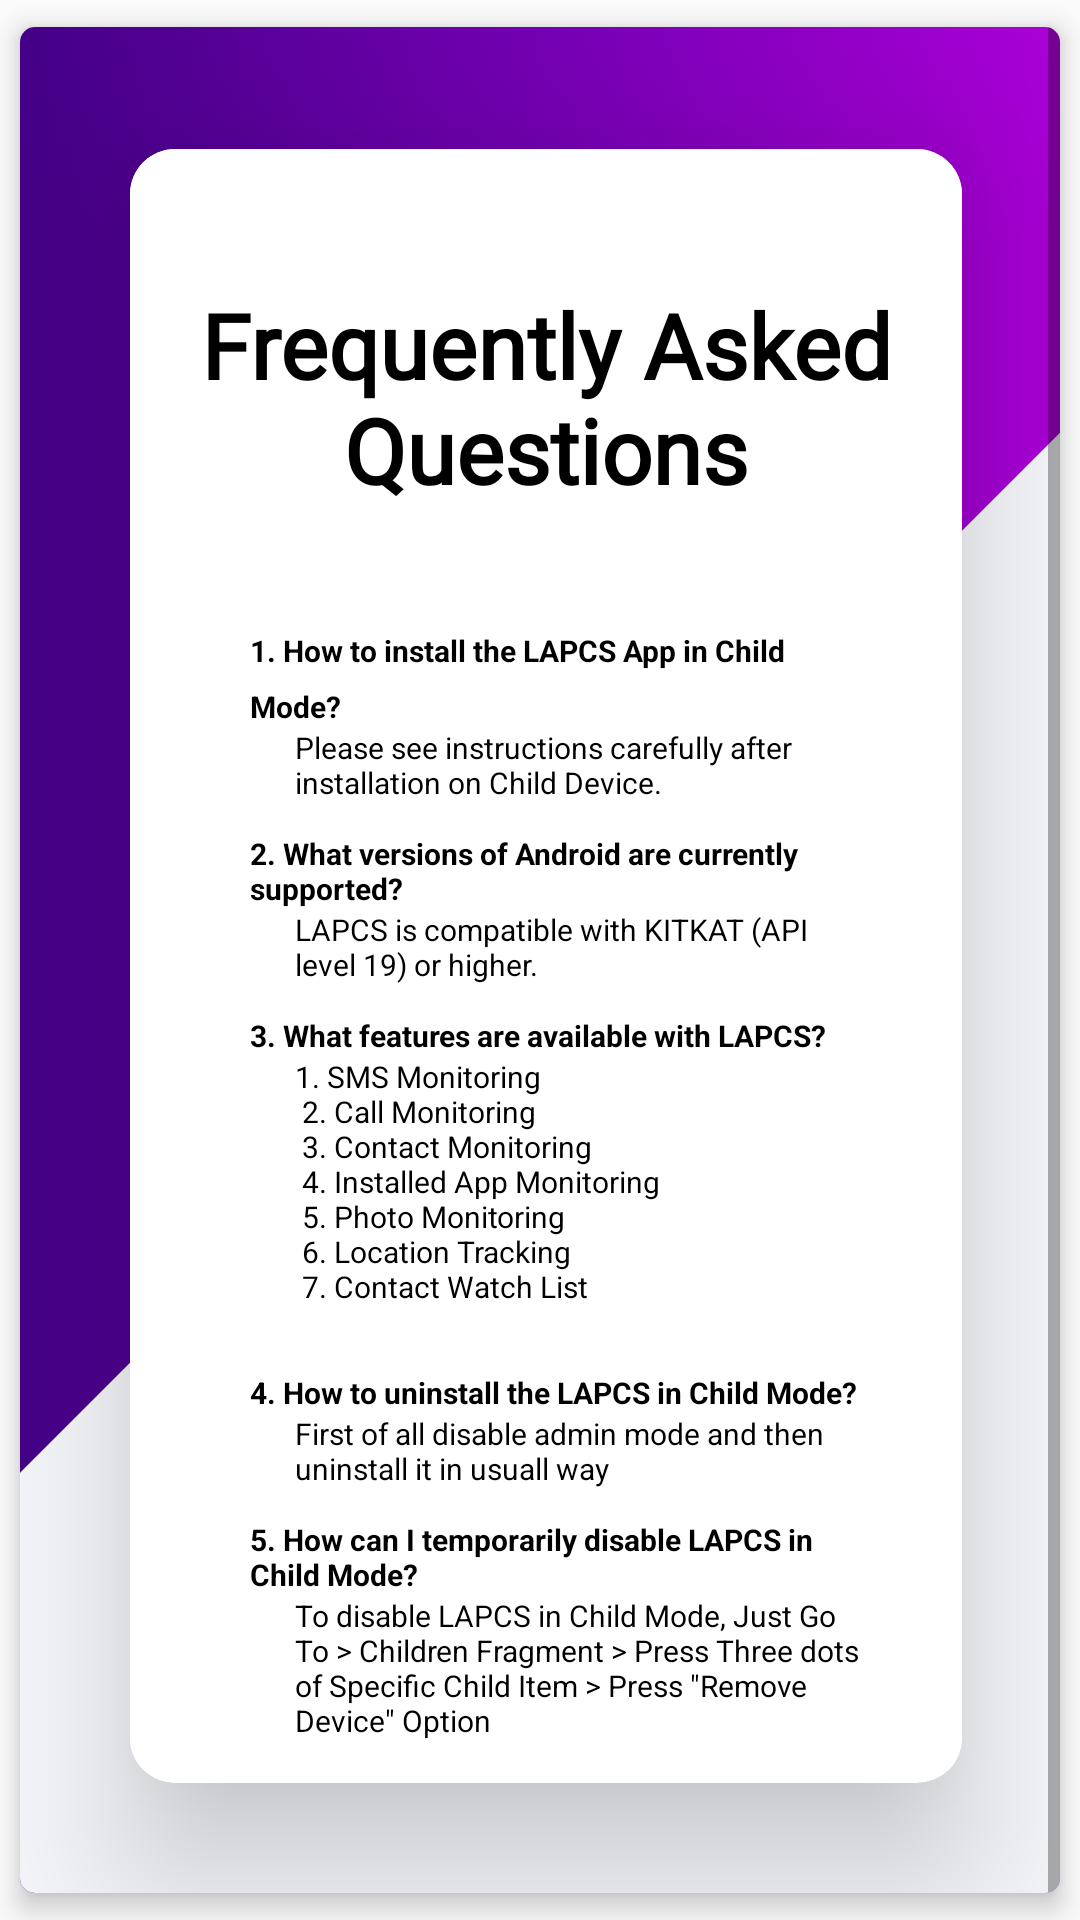

Here is an Android app screen rendered from its layout file. Give the layout XML and the strings, colors and styles it references.
<!-- AndroidManifest.xml: application theme AppTheme -->
<!-- res/layout/fragment_faq.xml -->
<?xml version="1.0" encoding="utf-8"?>
<androidx.cardview.widget.CardView xmlns:android="http://schemas.android.com/apk/res/android"
    xmlns:app="http://schemas.android.com/apk/res-auto"
    xmlns:card_view="http://schemas.android.com/apk/res-auto"
    xmlns:tools="http://schemas.android.com/tools"
    android:layout_width="wrap_content"
    android:layout_height="match_parent"
    card_view:cardBackgroundColor="#fff"
    card_view:cardCornerRadius="5dp"
    card_view:cardElevation="5dp"
    card_view:cardUseCompatPadding="true"
    tools:context=".Activities.SignUPActivity">

    <RelativeLayout
        android:layout_width="match_parent"
        android:layout_height="match_parent"
        android:background="@drawable/slanted_rectange">

        <ScrollView
            android:id="@+id/scroll_view_main"
            android:layout_width="wrap_content"
            android:layout_height="wrap_content"
            android:layout_centerInParent="true"
            android:fadeScrollbars="false"
            android:fillViewport="true"
            android:outlineAmbientShadowColor="@color/colorIndigo"
            android:outlineSpotShadowColor="@color/colorIndigo"
            android:scrollbarAlwaysDrawVerticalTrack="true">

            <androidx.cardview.widget.CardView
                android:id="@+id/cardView"
                android:layout_width="wrap_content"
                android:layout_height="wrap_content"
                android:layout_margin="2dp"
                card_view:cardBackgroundColor="#fff"
                card_view:cardCornerRadius="15dp"
                card_view:cardElevation="30dp"
                card_view:cardUseCompatPadding="true">

                <RelativeLayout
                    android:layout_width="match_parent"
                    android:layout_height="wrap_content"
                    android:background="@color/colorYKISN">


                    <TextView
                        android:id="@+id/tv_textshare"
                        android:layout_width="wrap_content"
                        android:layout_height="wrap_content"
                        android:layout_centerHorizontal="true"
                        android:layout_marginTop="45dp"
                        android:layout_marginBottom="20dp"
                        android:layout_toEndOf="@+id/img_app"
                        android:fontFamily="@font/calibri_regular"
                        android:text="Frequently Asked Questions"
                        android:textAlignment="center"
                        android:textAppearance="@style/Base.TextAppearance.AppCompat.Headline"
                        android:textColor="@color/colorBlack"
                        android:textSize="30dp"
                        android:textStyle="bold" />

                    <LinearLayout
                        android:id="@+id/linearLayout"
                        android:layout_width="match_parent"
                        android:layout_height="wrap_content"
                        android:layout_below="@+id/tv_textshare"
                        android:layout_marginLeft="20dp"
                        android:layout_marginRight="20dp"
                        android:orientation="vertical"
                        android:padding="10dp">


                            <TextView
                                android:id="@+id/tv_question_no_1_str"
                                android:layout_width="wrap_content"
                                android:layout_height="wrap_content"
                                android:layout_marginTop="10dp"
                                android:lineSpacingExtra="7dp"
                                android:paddingLeft="10dp"
                                android:text="@string/question_no_1_str"
                                android:textAppearance="@style/Base.TextAppearance.AppCompat.Medium"
                                android:textColor="@color/colorBlack"
                                android:textSize="10dp"
                                android:textStyle="bold" />



                            <TextView
                                android:id="@+id/tv_answer_no_1_str"
                                android:layout_width="wrap_content"
                                android:layout_height="wrap_content"
                                android:layout_below="@id/tv_question_no_1_str"
                                android:layout_marginLeft="15dp"

                                android:paddingLeft="10dp"
                                android:text="@string/answer_no_1_str"
                                android:textAppearance="@style/Base.TextAppearance.AppCompat.Medium"
                                android:textColor="@color/colorBlack"
                                android:textSize="10dp"
                                />




                            <TextView
                                android:id="@+id/tv_question_no_2_str"
                                android:layout_width="wrap_content"
                                android:layout_height="wrap_content"
                                android:layout_below="@id/tv_answer_no_1_str"
                                android:layout_marginTop="10dp"
                                android:paddingLeft="10dp"
                                android:text="@string/question_no_2_str"
                                android:textAppearance="@style/Base.TextAppearance.AppCompat.Medium"
                                android:textColor="@color/colorBlack"
                                android:textSize="10dp"
                                android:textStyle="bold" />


                            <TextView
                                android:id="@+id/tv_answer_no_2_str"
                                android:layout_width="wrap_content"
                                android:layout_height="wrap_content"
                                android:layout_below="@id/tv_question_no_2_str"
                                android:layout_marginLeft="5dp"
                                android:paddingLeft="20dp"
                                android:text="@string/answer_no_2_str"
                                android:textAppearance="@style/Base.TextAppearance.AppCompat.Medium"
                                android:textColor="@color/colorBlack"
                                android:textSize="10dp"
                                />

                                <TextView
                                    android:id="@+id/tv_question_no_3_str"
                                    android:layout_width="wrap_content"
                                    android:layout_height="wrap_content"
                                    android:layout_below="@id/tv_answer_no_2_str"
                                    android:paddingLeft="10dp"
                                    android:layout_marginTop="10dp"
                                    android:lineSpacingExtra="7dp"
                                    android:text="@string/question_no_3_str"
                                    android:textAppearance="@style/Base.TextAppearance.AppCompat.Medium"
                                    android:textColor="@color/colorBlack"
                                    android:textSize="10dp"
                                    android:textStyle="bold" />




                                <TextView
                                    android:id="@+id/tv_answer_no_3_str"
                                    android:layout_width="wrap_content"
                                    android:layout_height="wrap_content"
                                    android:layout_below="@id/tv_question_no_3_str"
                                    android:layout_marginLeft="15dp"
                                    android:paddingLeft="10dp"
                                    android:text="@string/answer_no_3_str"
                                    android:textAppearance="@style/Base.TextAppearance.AppCompat.Medium"
                                    android:textColor="@color/colorBlack"
                                    android:textSize="10dp"
                                    />



                                <TextView
                                    android:id="@+id/tv_question_no_4_str"
                                    android:layout_width="wrap_content"
                                    android:layout_height="wrap_content"
                                    android:layout_below="@id/tv_answer_no_3_str"
                                    android:layout_marginTop="10dp"
                                    android:lineSpacingExtra="7dp"
                                    android:paddingLeft="10dp"
                                    android:text="@string/question_no_4_str"
                                    android:textAppearance="@style/Base.TextAppearance.AppCompat.Medium"
                                    android:textColor="@color/colorBlack"
                                    android:textSize="10dp"
                                    android:textStyle="bold" />


                                <TextView
                                    android:id="@+id/tv_answer_no_4_str"
                                    android:layout_width="wrap_content"
                                    android:layout_height="wrap_content"
                                    android:layout_below="@id/tv_question_no_4_str"
                                    android:layout_marginLeft="15dp"
                                    android:paddingLeft="10dp"
                                    android:text="@string/answer_no_4_str"
                                    android:textAppearance="@style/Base.TextAppearance.AppCompat.Medium"
                                    android:textColor="@color/colorBlack"
                                    android:textSize="10dp"
                                    />



                                <TextView
                                    android:id="@+id/tv_question_no_5_str"
                                    android:layout_width="wrap_content"
                                    android:layout_height="wrap_content"
                                    android:layout_below="@id/tv_answer_no_4_str"
                                    android:layout_marginTop="10dp"

                                    android:paddingLeft="10dp"
                                    android:text="@string/question_no_5_str"
                                    android:textAppearance="@style/Base.TextAppearance.AppCompat.Medium"
                                    android:textColor="@color/colorBlack"
                                    android:textSize="10dp"
                                    android:textStyle="bold" />


                                <TextView
                                    android:id="@+id/tv_answer_no_5_str"
                                    android:layout_width="wrap_content"
                                    android:layout_height="wrap_content"
                                    android:layout_below="@id/tv_question_no_5_str"
                                    android:layout_marginLeft="15dp"
                                    android:paddingLeft="10dp"
                                    android:text="@string/answer_no_5_str"
                                    android:textAppearance="@style/Base.TextAppearance.AppCompat.Medium"
                                    android:textColor="@color/colorBlack"
                                    android:textSize="10dp"
                                    />




                 </LinearLayout>
                </RelativeLayout>
</androidx.cardview.widget.CardView>
        </ScrollView>

</RelativeLayout>

</androidx.cardview.widget.CardView>
<!-- resources referenced by this layout -->
<resources>
  <color name="colorBlack">#000000</color>
  <color name="colorIndigo">#9C27B0</color>
  <color name="colorYKISN">#FFFFFF</color>
  <!-- drawable slanted_rectange (drawable) -->
  <?xml version="1.0" encoding="UTF-8"?>
  <layer-list xmlns:android="http://schemas.android.com/apk/res/android" >
  
      <item android:drawable="@drawable/gradient2"/>
  
      <item
          android:right="-185dp"
          android:left="150dp"
          android:bottom="-200dp"
          >
          <rotate android:fromDegrees="45">
              <shape android:shape="rectangle">
                  <padding android:top="-35dp"/>
                  <solid android:color="#F5F7FA" />
              </shape>
          </rotate>
      </item>
  
  </layer-list>
  <string name="answer_no_1_str">Please see instructions carefully after installation on Child Device.</string>
  <string name="answer_no_2_str">LAPCS is compatible with KITKAT (API level 19) or higher.</string>
  <string name="answer_no_3_str">
                                      1. SMS Monitoring\n
                                      2. Call  Monitoring\n
                                      3. Contact  Monitoring\n
                                      4. Installed App  Monitoring\n
                                      5. Photo  Monitoring\n
                                      6. Location  Tracking\n
                                      7. Contact Watch List\n
      </string>
  <string name="answer_no_4_str">First of all disable admin mode and then uninstall it in usuall way</string>
  <string name="answer_no_5_str">To disable LAPCS in Child Mode, Just Go To &gt; Children Fragment &gt; Press Three dots of Specific Child Item  &gt; Press \"Remove Device\" Option</string>
  <string name="question_no_1_str">1. How to install the LAPCS App in Child Mode?</string>
  <string name="question_no_2_str">2. What versions of Android are currently supported?</string>
  <string name="question_no_3_str">3. What features are available with LAPCS?</string>
  <string name="question_no_4_str">4. How to uninstall the LAPCS in Child Mode?</string>
  <string name="question_no_5_str">5. How can I temporarily disable LAPCS in Child Mode?</string>
  <style name="AppTheme" parent="Theme.AppCompat.Light.NoActionBar">
          
          <item name="colorPrimary">@color/indigologo</item>
          <item name="colorPrimaryDark">@color/colorIndigo2</item>
          <item name="colorAccent">@color/colorIndigo</item>
      </style>
  <!-- drawable gradient2 (drawable) -->
  <?xml version="1.0" encoding="utf-8"?>
  <selector xmlns:android="http://schemas.android.com/apk/res/android">
  <item android:state_pressed="false">
      <shape xmlns:android="http://schemas.android.com/apk/res/android">
          <gradient
              android:startColor="#440087"
              android:centerColor="#7400B3"
              android:endColor="#AA00D7"
              android:angle="0" />
  
      </shape>
  </item>
  </selector>
  <color name="indigologo">#7400b3</color>
  <color name="colorIndigo2">#AA00D7</color>
</resources>
